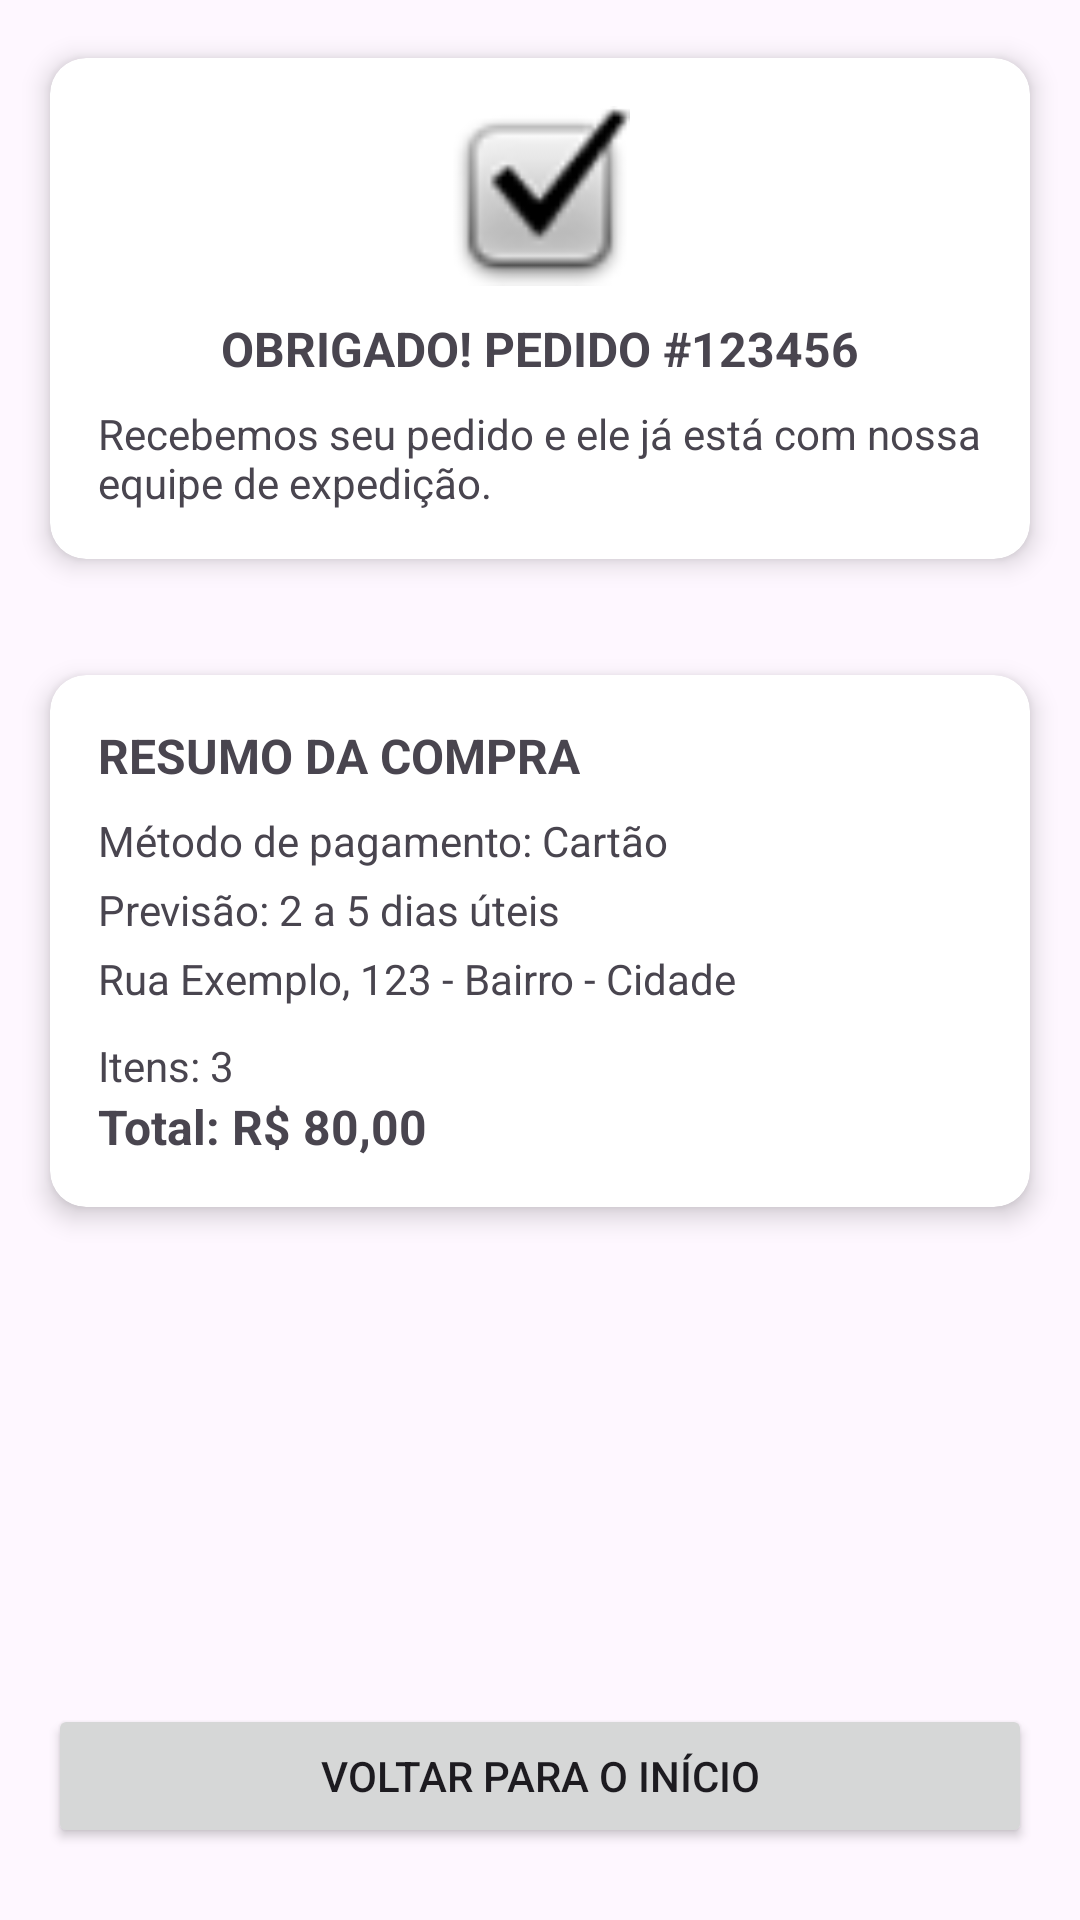

Reconstruct the res/layout file that produces this screen, plus the resources it refers to.
<!-- AndroidManifest.xml: application theme Theme.App_informatica -->
<!-- res/layout/fragment_confirmacao.xml -->
<?xml version="1.0" encoding="utf-8"?>
<androidx.constraintlayout.widget.ConstraintLayout xmlns:android="http://schemas.android.com/apk/res/android"
    xmlns:tools="http://schemas.android.com/tools"
    xmlns:app="http://schemas.android.com/apk/res-auto"
    android:layout_width="match_parent"
    android:layout_height="match_parent"
    tools:context=".ConfirmacaoFragment">

    <ScrollView
        android:layout_width="0dp"
        android:layout_height="0dp"
        app:layout_constraintTop_toTopOf="parent"
        app:layout_constraintBottom_toTopOf="@id/btnVoltarInicio"
        app:layout_constraintStart_toStartOf="parent"
        app:layout_constraintEnd_toEndOf="parent">

        <LinearLayout
            android:layout_width="match_parent"
            android:layout_height="wrap_content"
            android:orientation="vertical"
            android:paddingBottom="16dp">

            <androidx.cardview.widget.CardView
                android:id="@+id/cardConfirmacao"
                android:layout_width="match_parent"
                android:layout_height="wrap_content"
                android:layout_margin="8dp"
                app:cardCornerRadius="12dp"
                app:cardElevation="5dp"
                app:cardUseCompatPadding="true">

                <LinearLayout
                    android:layout_width="match_parent"
                    android:layout_height="wrap_content"
                    android:orientation="vertical"
                    android:padding="16dp">

                    <ImageView
                        android:id="@+id/imgSucesso"
                        android:layout_width="60dp"
                        android:layout_height="60dp"
                        android:layout_gravity="center"
                        android:src="@android:drawable/checkbox_on_background" />

                    <TextView
                        android:id="@+id/txtPedidoNumero"
                        android:layout_width="wrap_content"
                        android:layout_height="wrap_content"
                        android:layout_gravity="center"
                        android:layout_marginTop="10dp"
                        android:text="OBRIGADO! PEDIDO #123456"
                        android:textStyle="bold"
                        android:textSize="16sp" />

                    <TextView
                        android:id="@+id/txtConfirmacao"
                        android:layout_width="wrap_content"
                        android:layout_height="wrap_content"
                        android:layout_gravity="center"
                        android:layout_marginTop="8dp"
                        android:text="Recebemos seu pedido e ele já está com nossa equipe de expedição."
                        android:textSize="14sp" />

                </LinearLayout>
            </androidx.cardview.widget.CardView>

            <androidx.cardview.widget.CardView
                android:id="@+id/cardResumo"
                android:layout_width="match_parent"
                android:layout_height="wrap_content"
                android:layout_margin="8dp"
                app:cardCornerRadius="12dp"
                app:cardElevation="5dp"
                app:cardUseCompatPadding="true">

                <LinearLayout
                    android:layout_width="match_parent"
                    android:layout_height="wrap_content"
                    android:orientation="vertical"
                    android:padding="16dp">

                    <TextView
                        android:id="@+id/txtResumoTitulo"
                        android:layout_width="wrap_content"
                        android:layout_height="wrap_content"
                        android:text="RESUMO DA COMPRA"
                        android:textSize="16sp"
                        android:textStyle="bold" />

                    <TextView
                        android:id="@+id/txtMetodoPagamento"
                        android:layout_width="wrap_content"
                        android:layout_height="wrap_content"
                        android:layout_marginTop="8dp"
                        android:text="Método de pagamento: Cartão"
                        android:textSize="14sp" />

                    <TextView
                        android:id="@+id/txtPrevisaoEntrega"
                        android:layout_width="wrap_content"
                        android:layout_height="wrap_content"
                        android:layout_marginTop="4dp"
                        android:text="Previsão: 2 a 5 dias úteis"
                        android:textSize="14sp" />

                    <TextView
                        android:id="@+id/txtEnderecoEntrega"
                        android:layout_width="wrap_content"
                        android:layout_height="wrap_content"
                        android:layout_marginTop="4dp"
                        android:text="Rua Exemplo, 123 - Bairro - Cidade"
                        android:textSize="14sp" />

                    <TextView
                        android:id="@+id/txtQuantidadeItens"
                        android:layout_width="wrap_content"
                        android:layout_height="wrap_content"
                        android:layout_marginTop="10dp"
                        android:text="Itens: 3"
                        android:textSize="14sp" />

                    <TextView
                        android:id="@+id/txtTotalCompra"
                        android:layout_width="wrap_content"
                        android:layout_height="wrap_content"
                        android:text="Total: R$ 80,00"
                        android:textSize="16sp"
                        android:textStyle="bold" />

                </LinearLayout>
            </androidx.cardview.widget.CardView>

        </LinearLayout>
    </ScrollView>

    <Button
        android:id="@+id/btnVoltarInicio"
        android:layout_width="0dp"
        android:layout_height="wrap_content"
        android:layout_marginHorizontal="16dp"
        android:layout_marginBottom="24dp"
        android:layout_marginTop="8dp"
        android:text="VOLTAR PARA O INÍCIO"
        app:layout_constraintBottom_toBottomOf="parent"
        app:layout_constraintStart_toStartOf="parent"
        app:layout_constraintEnd_toEndOf="parent" />

</androidx.constraintlayout.widget.ConstraintLayout>
<!-- resources referenced by this layout -->
<resources>
  <style name="Theme.App_informatica" parent="Base.Theme.App_informatica" />
  <style name="Base.Theme.App_informatica" parent="Theme.Material3.DayNight.NoActionBar">
          
          <item name="colorPrimary">@color/bluePrimary</item>
      </style>
  <color name="bluePrimary">#4338CA</color>
</resources>
